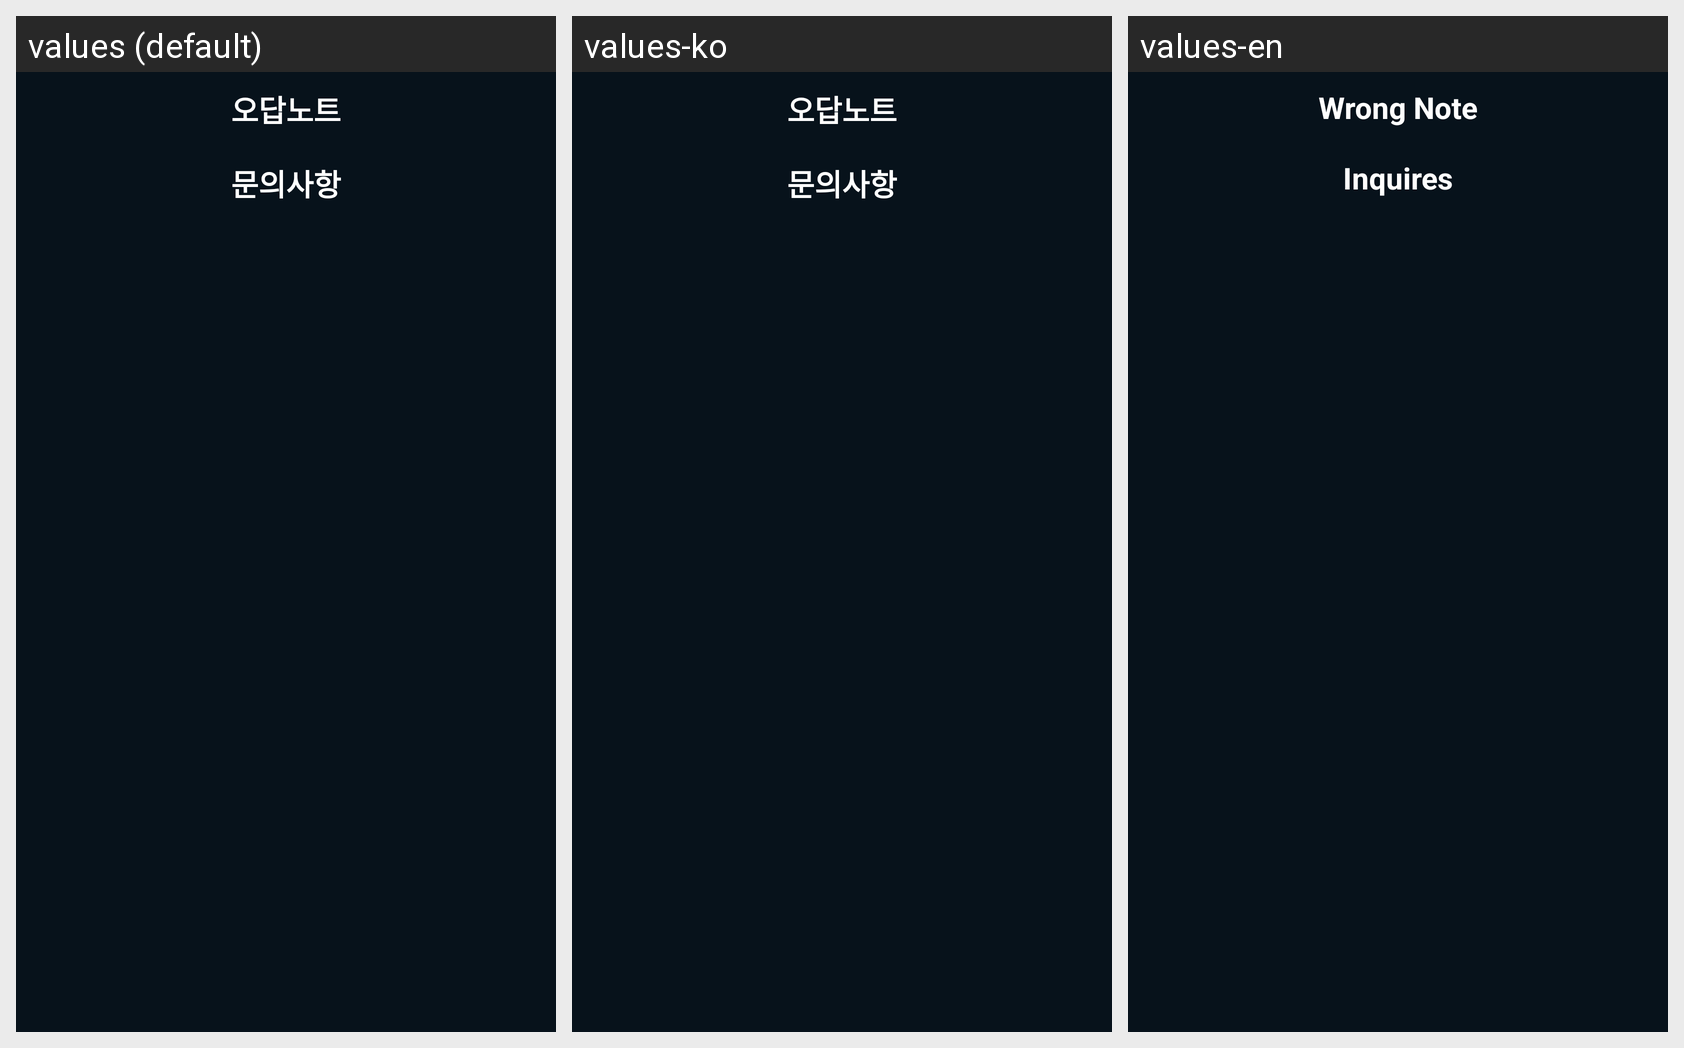

Strings drawn on this Android screen and how each of the app's shown locales translates them:
Android screen res/layout/lobby_menu.xml rendered under 3 locales, left to right: values (default), values-ko, values-en. Device: Nexus 5 (rendered at 1080×1920; each locale shown at half size, 540×960, under a caption strip naming it); theme Revel.
Strings drawn on this screen, with the default value and each locale's value (text and hints the layout hard-codes, and strings that could not be matched under every locale, appear in the picture but are not listed):

wrongNote
  values: 오답노트
  values-ko: 오답노트
  values-en: Wrong Note

dev
  values: 문의사항
  values-ko: 문의사항
  values-en: Inquires
